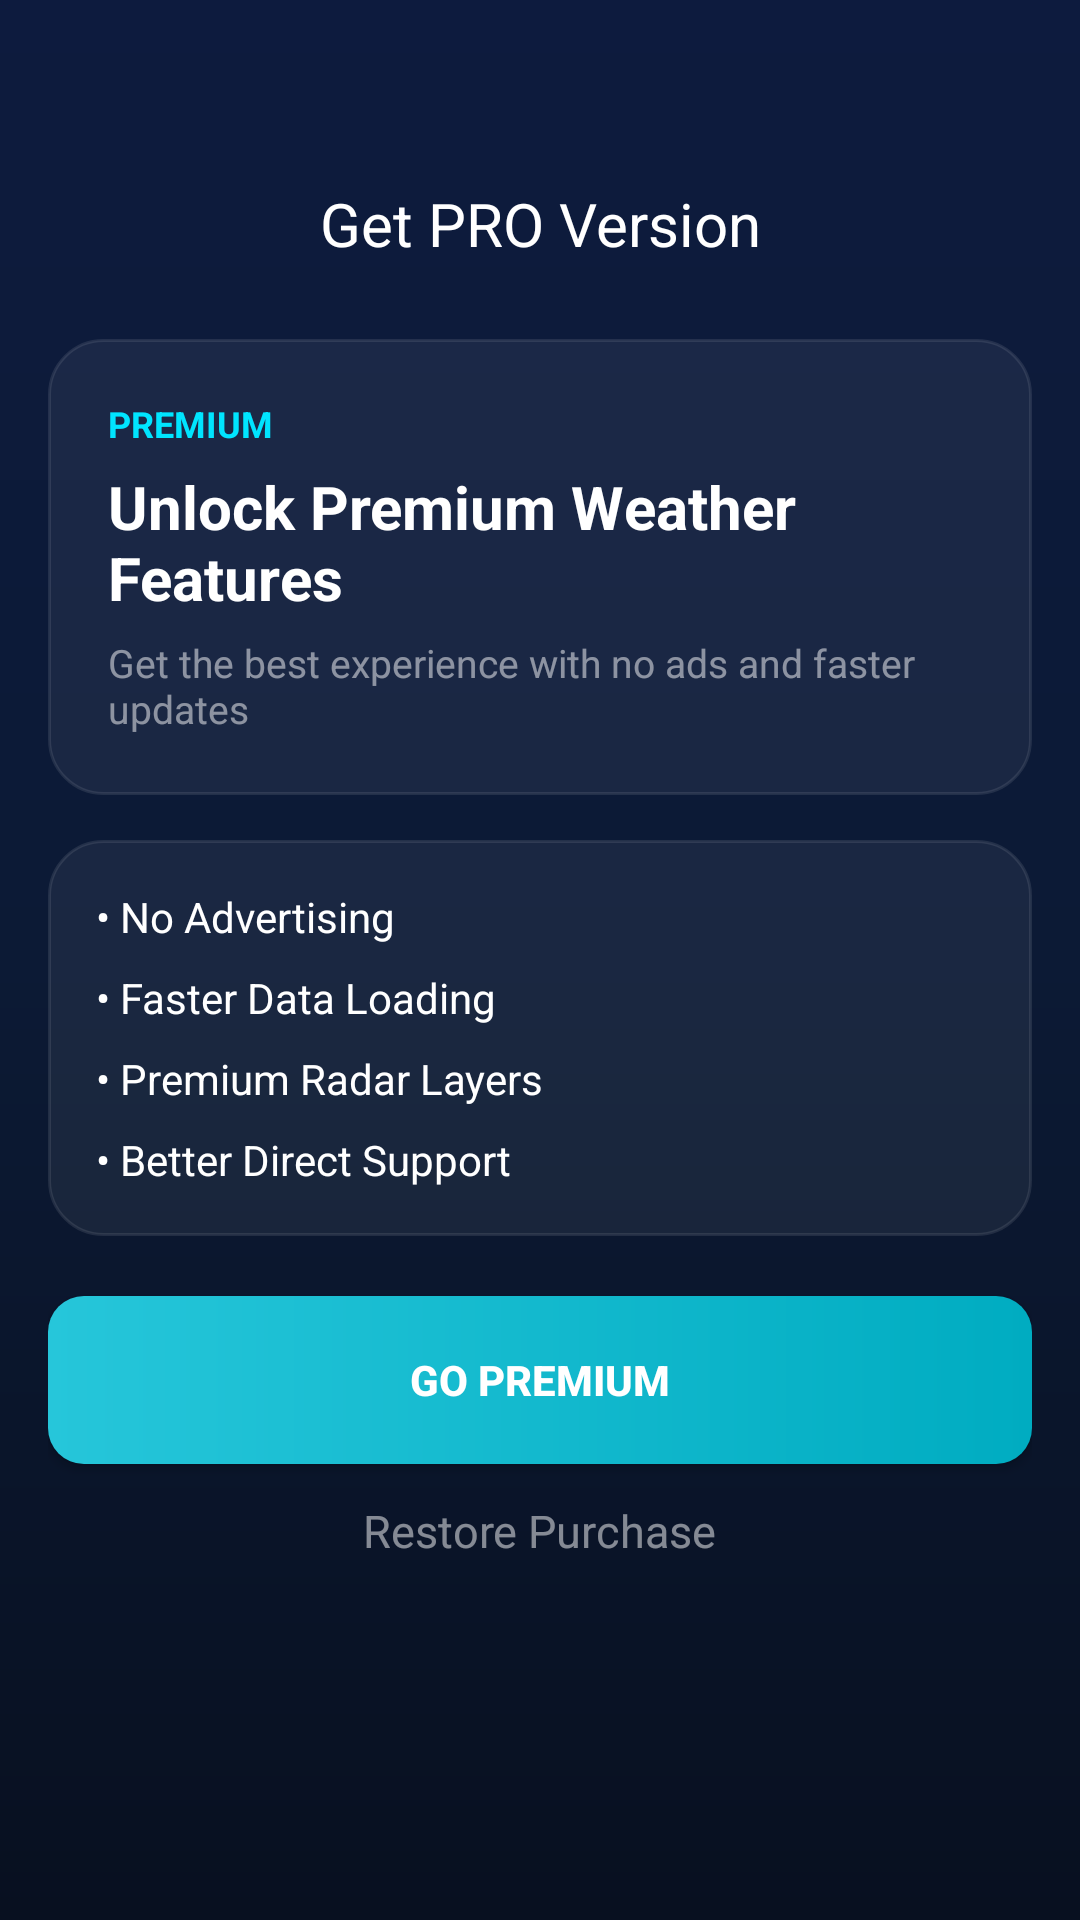

Here is an Android app screen rendered from its layout file. Give the layout XML and the strings, colors and styles it references.
<!-- AndroidManifest.xml: application theme Theme.TheWeatherApp -->
<!-- res/layout/fragment_pro_version.xml -->
<LinearLayout xmlns:android="http://schemas.android.com/apk/res/android"
    android:layout_width="match_parent"
    android:layout_height="match_parent"
    android:background="@drawable/bg_unit_settings"
    android:orientation="vertical"
    android:padding="16dp">

    <TextView
        android:layout_width="match_parent"
        android:layout_height="wrap_content"
        android:gravity="center"
        android:text="@string/menu_get_pro_version"
        android:textColor="@color/white"
        android:textSize="20sp"
        android:layout_marginTop="45dp"/>

            <LinearLayout
                android:layout_width="match_parent"
                android:layout_height="wrap_content"
                android:orientation="vertical"
                android:padding="20dp"
                android:layout_marginTop="25dp"
                android:background="@drawable/bg_home_card">

                <TextView
                    android:text="PREMIUM"
                    android:textColor="#00E5FF"
                    android:textStyle="bold"
                    android:layout_height="wrap_content"
                    android:layout_width="match_parent"
                    android:textSize="12sp"/>

                <TextView
                    android:layout_marginTop="6dp"
                    android:text="Unlock Premium Weather Features"
                    android:textColor="@color/white"
                    android:layout_height="wrap_content"
                    android:layout_width="match_parent"
                    android:textSize="20sp"
                    android:textStyle="bold"/>

                <TextView
                    android:layout_marginTop="6dp"
                    android:text="Get the best experience with no ads and faster updates"
                    android:textColor="#80FFFFFF"
                    android:layout_height="wrap_content"
                    android:layout_width="match_parent"
                    android:textSize="13sp"/>

            </LinearLayout>

            <LinearLayout
                android:orientation="vertical"
                android:padding="16dp"
                android:layout_marginTop="15dp"
                android:background="@drawable/bg_home_card"
                android:layout_width="match_parent"
                android:layout_height="wrap_content">

                <TextView
                    android:text="• No Advertising"
                    android:textColor="@color/white"
                    android:textSize="14sp"
                    android:layout_height="wrap_content"
                    android:layout_width="match_parent"
                    android:layout_marginBottom="8dp"/>

                <TextView
                    android:text="• Faster Data Loading"
                    android:textColor="@color/white"
                    android:textSize="14sp"
                    android:layout_height="wrap_content"
                    android:layout_width="match_parent"
                    android:layout_marginBottom="8dp"/>

                <TextView
                    android:text="• Premium Radar Layers"
                    android:textColor="@color/white"
                    android:textSize="14sp"
                    android:layout_height="wrap_content"
                    android:layout_width="match_parent"
                    android:layout_marginBottom="8dp"/>

                <TextView
                    android:text="• Better Direct Support"
                    android:textColor="@color/white"
                    android:layout_height="wrap_content"
                    android:layout_width="match_parent"
                    android:textSize="14sp"/>

            </LinearLayout>

        <Button
            android:id="@+id/btnSubscribe"
            android:layout_width="match_parent"
            android:layout_height="56dp"
            android:layout_marginTop="20dp"
            android:text="GO PREMIUM"
            android:textStyle="bold"
            android:textColor="@color/white"
            android:background="@drawable/bg_done_button"/>

        <TextView
            android:id="@+id/tvRestore"
            android:layout_width="wrap_content"
            android:layout_height="wrap_content"
            android:text="Restore Purchase"
            android:textColor="#80FFFFFF"
            android:textSize="15sp"
            android:layout_gravity="center"
            android:layout_marginTop="12dp"/>

</LinearLayout>
<!-- resources referenced by this layout -->
<resources>
  <color name="white">#FFFFFFFF</color>
  <!-- drawable bg_done_button (drawable) -->
  <ripple xmlns:android="http://schemas.android.com/apk/res/android"
      android:color="#20FFFFFF">
  
      <item>
          <shape android:shape="rectangle">
              <gradient
                  android:angle="0"
                  android:startColor="#26C6DA"
                  android:endColor="#00ACC1"
                  android:type="linear" />
              <corners android:radius="12dp" />
          </shape>
      </item>
  
  </ripple>
  <!-- drawable bg_home_card (drawable) -->
  <?xml version="1.0" encoding="utf-8"?>
  <shape xmlns:android="http://schemas.android.com/apk/res/android"
      android:shape="rectangle">
      <solid android:color="#0FFFFFFF" />
      <stroke android:width="1dp" android:color="#18FFFFFF" />
      <corners android:radius="18dp" />
  </shape>
  <!-- drawable bg_unit_settings (drawable) -->
  <?xml version="1.0" encoding="utf-8"?>
  <shape xmlns:android="http://schemas.android.com/apk/res/android">
      <gradient
          android:type="linear"
          android:angle="160"
          android:startColor="#0D1B3E"
          android:centerColor="#0C1A35"
          android:endColor="#081020" />
  </shape>
  <string name="menu_get_pro_version">Get PRO Version</string>
  <style name="Theme.TheWeatherApp" parent="Base.Theme.TheWeatherApp" />
  <style name="Base.Theme.TheWeatherApp" parent="Theme.Material3.DayNight.NoActionBar">
          
          <item name="colorPrimary">@color/accent</item>
          <item name="colorOnPrimary">@color/white</item>
          <item name="android:windowBackground">@color/bg_light</item>
          <item name="colorPrimaryVariant">@color/primary_dark_blue</item>
  
          
          <item name="android:statusBarColor">@android:color/transparent</item>
          <item name="android:navigationBarColor">@android:color/transparent</item>
  
          
          <item name="android:windowLightStatusBar">false</item>
  
          
          <item name="android:windowTranslucentStatus">false</item>
          <item name="android:windowDrawsSystemBarBackgrounds">true</item>
      </style>
  <color name="accent">#00ACC1</color>
  <color name="bg_light">#F8F9FA</color>
  <color name="primary_dark_blue">#0D47A1</color>
</resources>
